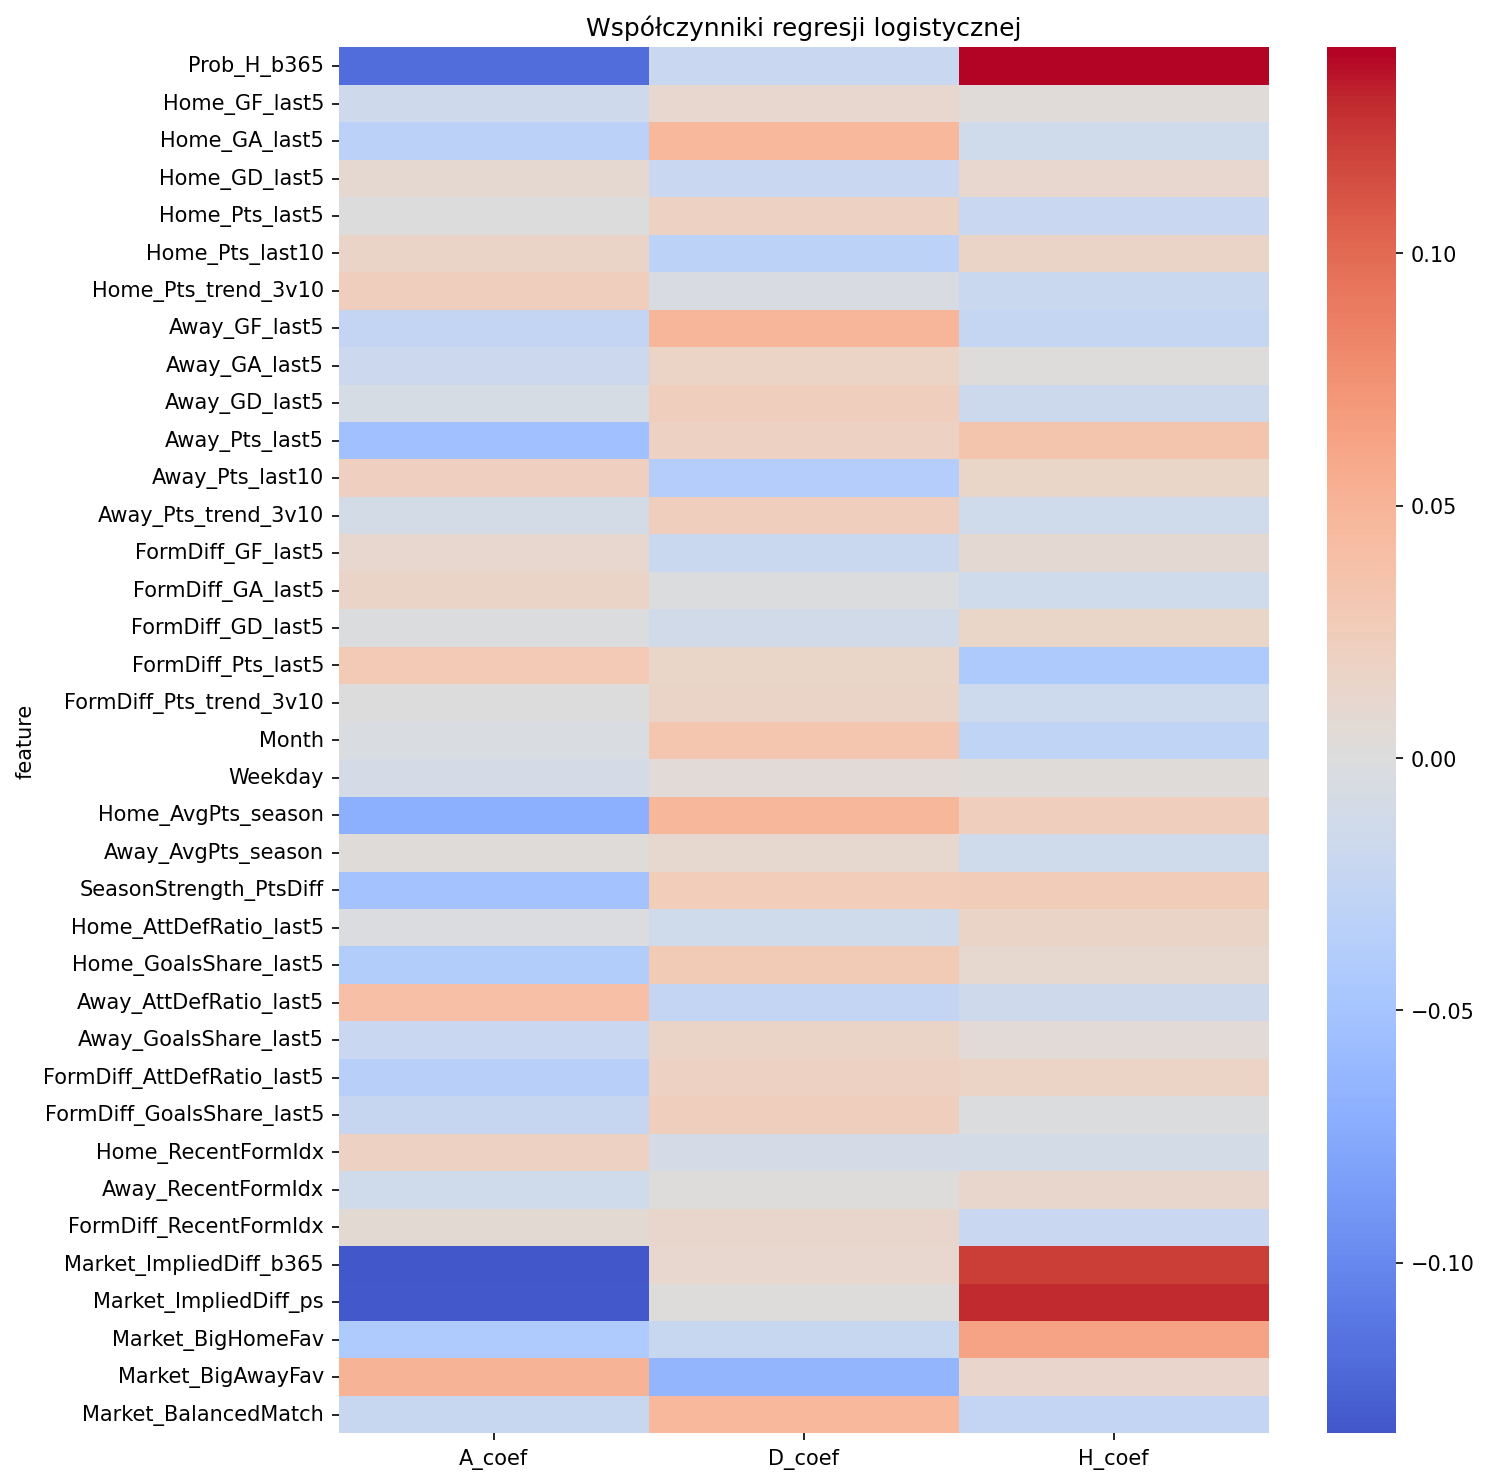

The data file committed next to this chart (first rows):
feature, A_coef, D_coef, H_coef, Model, League
Prob_H_b365, -0.1196, -0.02116, 0.1408, Logistic Regression, bundesliga
Home_GF_last5, -0.01534, 0.01117, 0.004169, Logistic Regression, bundesliga
Home_GA_last5, -0.03261, 0.04652, -0.01391, Logistic Regression, bundesliga
Home_GD_last5, 0.009522, -0.02072, 0.0112, Logistic Regression, bundesliga
Home_Pts_last5, 0.001026, 0.01947, -0.02049, Logistic Regression, bundesliga
Home_Pts_last10, 0.01578, -0.03159, 0.01581, Logistic Regression, bundesliga
Home_Pts_trend_3v10, 0.02347, -0.004141, -0.01933, Logistic Regression, bundesliga
Away_GF_last5, -0.0252, 0.0489, -0.0237, Logistic Regression, bundesliga
Away_GA_last5, -0.01806, 0.01664, 0.001421, Logistic Regression, bundesliga
Away_GD_last5, -0.006589, 0.02359, -0.017, Logistic Regression, bundesliga
Away_Pts_last5, -0.05444, 0.02014, 0.0343, Logistic Regression, bundesliga
Away_Pts_last10, 0.02256, -0.03777, 0.01521, Logistic Regression, bundesliga
Away_Pts_trend_3v10, -0.009691, 0.0234, -0.01371, Logistic Regression, bundesliga
FormDiff_GF_last5, 0.01135, -0.01968, 0.00833, Logistic Regression, bundesliga
FormDiff_GA_last5, 0.01569, -0.001227, -0.01446, Logistic Regression, bundesliga
FormDiff_GD_last5, -0.001711, -0.01256, 0.01427, Logistic Regression, bundesliga
FormDiff_Pts_last5, 0.02824, 0.01463, -0.04286, Logistic Regression, bundesliga
FormDiff_Pts_trend_3v10, 0.0006436, 0.01573, -0.01638, Logistic Regression, bundesliga
Month, -0.003935, 0.03249, -0.02856, Logistic Regression, bundesliga
Weekday, -0.009029, 0.005609, 0.00342, Logistic Regression, bundesliga
Home_AvgPts_season, -0.07083, 0.04783, 0.023, Logistic Regression, bundesliga
Away_AvgPts_season, 0.002581, 0.01063, -0.01321, Logistic Regression, bundesliga
SeasonStrength_PtsDiff, -0.05177, 0.02558, 0.02619, Logistic Regression, bundesliga
Home_AttDefRatio_last5, -0.002866, -0.01279, 0.01566, Logistic Regression, bundesliga
Home_GoalsShare_last5, -0.03876, 0.02806, 0.0107, Logistic Regression, bundesliga
Away_AttDefRatio_last5, 0.04018, -0.02514, -0.01504, Logistic Regression, bundesliga
Away_GoalsShare_last5, -0.02046, 0.01556, 0.004901, Logistic Regression, bundesliga
FormDiff_AttDefRatio_last5, -0.03584, 0.01905, 0.01678, Logistic Regression, bundesliga
FormDiff_GoalsShare_last5, -0.02249, 0.02341, -0.0009197, Logistic Regression, bundesliga
Home_RecentFormIdx, 0.01905, -0.008793, -0.01026, Logistic Regression, bundesliga
Away_RecentFormIdx, -0.01473, 0.001874, 0.01286, Logistic Regression, bundesliga
FormDiff_RecentFormIdx, 0.007257, 0.01309, -0.02035, Logistic Regression, bundesliga
Market_ImpliedDiff_b365, -0.1338, 0.01141, 0.1224, Logistic Regression, bundesliga
Market_ImpliedDiff_ps, -0.1319, 0.002298, 0.1296, Logistic Regression, bundesliga
Market_BigHomeFav, -0.04159, -0.02161, 0.0632, Logistic Regression, bundesliga
Market_BigAwayFav, 0.05117, -0.06484, 0.01367, Logistic Regression, bundesliga
Market_BalancedMatch, -0.0218, 0.04669, -0.02489, Logistic Regression, bundesliga
